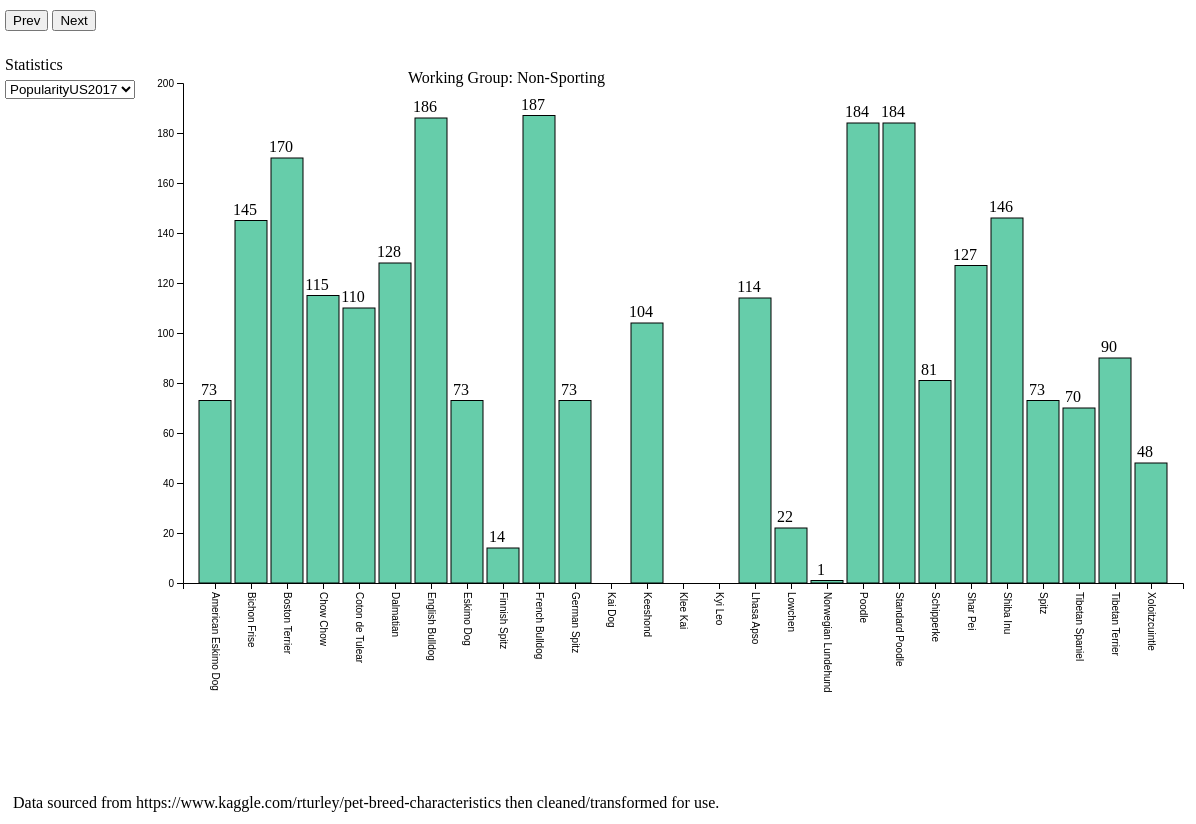
D3 v5 page, settled after 480 driven frames (8 s of simulated time); the page loaded 1 data file(s).


async function init() {
data = await d3.csv("pet_characteristics.csv");
data = data.filter(function(d){ return d.Group1 == "Non Sporting" })
var x = d3.scaleBand().rangeRound([0, 1000]).padding(.1).domain(data.map(function(d) { return d.BreedName; }))
var y = d3.scaleLinear().range([500,0]).domain([0, 200]);
var h = d3.scaleLinear().domain([0, 200]).range([0,500]);
var w = x.bandwidth();

var svg = d3.select('svg');
var bars = d3.select('svg').selectAll('rect');


//tooltip
var tooltip = d3.select("body")
    .append("div")
        .attr("class", "tooltip")
        .style("position", "absolute")
        .style("z-index", 10)
        .style("visibility", "hidden")
        .text("Simple text");

// stats drop down & change chart
var stats = ['MaleWtKg','Intelligence','PopularityUS2017']
d3.select('select')
    .selectAll('groups')
    .data(stats)
    .enter()
    .append('option')
    .text(function (d) { return d; })
    .property("selected", function(d){ return d === 'PopularityUS2017'; }); //set default stat to popularity
d3.select("#stats")
    .on("change", function() {
        if (this.value === 'MaleWtKg') {
            weight(this.value)
        }
        else if (this.value === 'Intelligence') {
            intelligence(this.value)
        }
        else { popularity(this.value) }
        ;});

function weight(value) {
  console.log(value);
  d3.select('svg').selectAll("rect").remove()
  d3.select('svg').selectAll('#barstat').remove();

  bars
    .data(data)
    .enter()
    .append("rect")
    .attr('transform','translate(175,75)')
    .attr("x", function(d) { return x(d.BreedName); })
    .attr('y',function(d) {return y(d.MaleWtKg);})
    .attr("width", w)
    .attr('height',function(d,i) {return h(d.MaleWtKg);})
    .append('title')
    .text(d => "Average Puppy Price: " + d.AverageBabyPrice +
                "\nWorking Group: " + d.Group1 )
        .on("mouseover", d => {tooltip.text(d.BreedName + " Average Puppy Price: " + d.AverageBabyPrice + "\nWorking Group: " + d.Group1); return tooltip.style("visibility", "visible")})
        .on("mousemove", function(){return tooltip.style("top", (d3.event.pageY-10)+"px").style("left",(d3.event.pageX+10)+"px");})
        .on("mouseout", () => tooltip.style("visibility", "hidden"));

    // stat on top of bar
    svg
        .append('g')
        .selectAll('rect')
        .data(data)
        .enter()
        .append('text')
        .text(function(d) { return d.MaleWtKg})
        .attr('id', 'barstat')
        .attr('transform','translate(185,45)')
        .attr("text-anchor", "middle")
        .attr("fill", "black")
        .attr('x', function(d) { return x(d.BreedName); })
        .attr('y', function(d) { return y(d.MaleWtKg); })
        .attr('dy', '1.5em')
};

function intelligence(value) {
  console.log(value);
  d3.select('svg').selectAll("rect").remove()
  d3.select('svg').selectAll('#barstat').remove();

  bars
    .data(data)
    .enter()
    .append("rect")
    .attr('transform','translate(175,75)')
    .attr("x", function(d) { return x(d.BreedName); })
    .attr('y',function(d) {return y(d.Intelligence);})
    .attr("width", w)
    .attr('height',function(d,i) {return h(d.Intelligence);})
    .append('title')
    .text(d => "Average Puppy Price: " + d.AverageBabyPrice +
                "\nWorking Group: " + d.Group1 )
        .on("mouseover", d => {tooltip.text(d.BreedName + " Average Puppy Price: " + d.AverageBabyPrice + "\nWorking Group: " + d.Group1); return tooltip.style("visibility", "visible")})
        .on("mousemove", function(){return tooltip.style("top", (d3.event.pageY-10)+"px").style("left",(d3.event.pageX+10)+"px");})
        .on("mouseout", () => tooltip.style("visibility", "hidden"));

  // stat on top of bar
    svg
        .append('g')
        .selectAll('rect')
        .data(data)
        .enter()
        .append('text')
        .text(function(d) { return d.Intelligence})
        .attr('id', 'barstat')
        .attr('transform','translate(185,45)')
        .attr("text-anchor", "middle")
        .attr("fill", "black")
        .attr('x', function(d) { return x(d.BreedName); })
        .attr('y', function(d) { return y(d.Intelligence); })
        .attr('dy', '1.5em')

};

function popularity(value) {
  console.log(value);
  d3.select('svg').selectAll("rect").remove();
  d3.select('svg').selectAll('#barstat').remove();

  bars
    .data(data)
    .enter()
    .append("rect")
    .attr('transform','translate(175,75)')
    .attr("x", function(d) { return x(d.BreedName); })
    .attr('y',function(d) {return y(d.PopularityUS2017);})
    .attr("width", w)
    .attr('height',function(d,i) {return h(d.PopularityUS2017);})
    .append('title')
    .text(d => "Average Puppy Price: " + d.AverageBabyPrice +
                "\nWorking Group: " + d.Group1 )
        .on("mouseover", d => {tooltip.text(d.BreedName + " Average Puppy Price: " + d.AverageBabyPrice + "\nWorking Group: " + d.Group1); return tooltip.style("visibility", "visible")})
        .on("mousemove", function(){return tooltip.style("top", (d3.event.pageY-10)+"px").style("left",(d3.event.pageX+10)+"px");})
        .on("mouseout", () => tooltip.style("visibility", "hidden"));

  // stat on top of bar
    svg
        .append('g')
        .selectAll('rect')
        .data(data)
        .enter()
        .append('text')
        .text(function(d) { return d.PopularityUS2017})
        .attr('id', 'barstat')
        .attr('transform','translate(185,45)')
        .attr("text-anchor", "middle")
        .attr("fill", "black")
        .attr('x', function(d) { return x(d.BreedName); })
        .attr('y', function(d) { return y(d.PopularityUS2017); })
        .attr('dy', '1.5em')

};

//create default chart
svg
    .append('g')
    .attr('transform','translate(175,75)')
    .selectAll('rect')
    .data(data)
    .enter()
    .append('rect')
    .attr("x", function(d) { return x(d.BreedName); })
    .attr('y',function(d) {return y(d.PopularityUS2017);})
    .attr('width', w)
    .attr('height',function(d,i) {return h(d.PopularityUS2017);})
    .append('title')
        .text(d => "Average Puppy Price: " + d.AverageBabyPrice +
                    "\nWorking Group: " + d.Group1 +
                    "\nPopularity: " + d.PopularityUS2017 )
            .on("mouseover", d => {tooltip.text(d.BreedName + " Average Puppy Price: " + d.AverageBabyPrice + "\nWorking Group: " + d.Group1); return tooltip.style("visibility", "visible")})
            .on("mousemove", function(){return tooltip.style("top", (d3.event.pageY-10)+"px").style("left",(d3.event.pageX+10)+"px");})
            .on("mouseout", () => tooltip.style("visibility", "hidden"));

// stat on top of bar
svg
    .append('g')
    .selectAll('rect')
    .data(data)
    .enter()
    .append('text')
    .text(function(d) { return d.PopularityUS2017})
    .attr('id', 'barstat')
    .attr('transform','translate(185,45)')
    .attr("text-anchor", "middle")
    .attr("fill", "black")
    .attr('x', function(d) { return x(d.BreedName); })
    .attr('y', function(d) { return y(d.PopularityUS2017); })
    .attr('dy', '1.5em')

svg
    .append('g')
    .attr('transform','translate(175,75)')
    .call(d3.axisLeft(y));
svg
    .append('g')
    .attr('transform','translate(175,575)')
    .call(d3.axisBottom(x))
    .selectAll('text')
    .attr("y", 0)
    .attr("x", 9)
    .attr("dy", ".35em")
    .attr('transform','rotate(90)')
    .style("text-anchor", "start");

svg
    .append('text')
    .attr('transform','translate(400,75)')
    .text("Working Group: Non-Sporting");

svg
    .append('text')
    .attr('transform','translate(5,800)')
    .text("Data sourced from https://www.kaggle.com/rturley/pet-breed-characteristics then cleaned/transformed for use.");


}
init()



### data: pet_characteristics.csv
BreedName, AltBreedName, LapCat, Fur, Group1, Group2, MaleWtKg, AverageBabyPrice, Intelligence, Watchdog, MalaysiaGuardedDog, MalaysiaProhibitedDog, MalaysiaPopularity, PopularityUS2017, Active, Adaptable, Adventurous, Affectionate, Aggressive, Agile, Alert, Aloof, Amiable, Assertive
Affenpinscher, , , , Toy, Companion, 4, 1000, 43, 1, , , , 44, 1, , 1, , , , , , , 
Afghan Hound, , , , Sporting, Sight, 28, 2250, 1, 1, , , , 98, , , , , , , , , 1, 
African Hunting Dog, , , , , , 23, , , , , , , , , , , , , , , , , 
Airedale Terrier, , , , Terrier, Terrier, 26, 700, 51, 4, , , , 136, , , , , , , 1, , , 
Akbash, , , , Working, Guardian, 53, 600, , 5, , , , , , , , 1, , , 1, , , 
Akita, , , , Working, Herding, 44, 1000, 26, 5, , 1, , 144, , , , , , , 1, , , 
Alaskan Malamute, , , , Working, Northern, 40, 1350, 30, 5, , , , 132, , , , 1, , , , , , 
American Bulldog, , , , Working, Guardian, 38, 800, , 6, , 1, , , , , , 1, , , 1, , , 
American Eskimo Dog, , , , Non Sporting, Northern, 8, 700, , 4, , , , 73, , , , , , , 1, , , 
American Hairless Terrier, , , , Terrier, Terrier, 5, 400, , 3, , , , 65, , , , , , , 1, , , 
American Staffordshire Terrier, , , , Terrier, Terrier, 28, 900, 46, 3, , 1, , 108, , , , , , , , , , 
American Water Spaniel, , , , Sporting, Gun, 16, 900, 36, 4, , , , 24, , , , , , , , , , 
Anatolian Shepherd, , , , Working, Guardian, 52, 800, , 6, , , , 105, , , , , , , , , , 
Appenzell Mountain Dog, , , , Working, Guardian, 27, 700, , 5, , , , , , , , , , , , , , 
Australian Cattle Dog/Blue Heeler, , , , Herding, Herding, 21, 600, 70, 6, , , , 135, , , , , 1, , 1, , , 
Australian Kelpie, , , , Working, Herding, 16, 600, , 5, , , , , , , , , , , 1, , , 
Australian Shepherd, , , , Terrier, Terrier, 27, 700, 38, 5, , , , 174, 1, , , 1, , , , , , 
Australian Terrier, , , , Terrier, Terrier, 5, 1250, 46, 3, , , , 54, , , , , , , 1, , , 
Basenji, , , , Hound, Sight, 11, 1100, 2, 5, , , , 107, , , , 1, , , 1, , , 
Basset Hound, , , , Hound, Scenthound, 26, 400, 9, 1, , , , 152, , , , 1, , , , , , 
Beagle, , , , Hound, Scenthound, 11, 650, 8, 1, , , , 185, , , , , , , , , , 
Bearded Collie, , , , Herding, Herding, 23, 1300, 46, 4, , , , 66, 1, , , , , , 1, , , 
Beauceron, , , , Herding, Herding, 50, 1350, , 5, , , , 50, , , , , , , , , , 
Bedlington Terrier, , , , Terrier, Terrier, 9, 1900, 40, 3, , , , 40, , , , 1, , , , , , 
Belgian Shepherd Dog Sheepdog, Groenendael, , , Herding, Herding, 32, 1300, 65, 6, , , , 71, 1, , , , , , 1, , , 
Belgian Shepherd Laekenois, , , , Herding, Herding, 28, 650, , 5, , , , , 1, , , , , , 1, , , 
Belgian Shepherd Malinois, Malinois, , , Herding, Herding, 27, 700, , 6, , , , 147, 1, , , , , , 1, , , 
Belgian Shepherd Tervuren, , , , Herding, Herding, 34, 1350, 66, 6, , , , 88, , , , , , , 1, , , 
Bernese Mountain Dog, , , , Working, Guardian, 44, 900, 58, 5, , , , 166, , , , 1, , , , , , 
Bichon Frise, , , , Non Sporting, Companion, 4, 850, 35, 3, , , , 145, , , , 1, , , , , , 
Black and Tan Coonhound, , , , Hound, Scenthound, 55, 350, 36, 3, , , , 61, , 1, , , , , , , , 
Black Labrador Retriever, , , , Sporting, Gun, 32, 1500, 73, 3, , , , 190, , , , 1, , , 1, , , 
Black Mouth Cur, , , , Hound, Scenthound, 32, 400, , 3, , , , , 1, , , , , , , , , 
Black Russian Terrier, , , , Working, Guardian, 51, 2150, , 6, , , , 75, , , , , , , , , , 
Bloodhound, , , , Hound, Scenthound, 46, 1000, 6, 1, , , , 141, , , , 1, , , , , , 
Blue Lacy, , , , Sporting, Gun, 18, 700, , 4, , , , , 1, , , , , , 1, , , 
Bluetick Coonhound, , , , Hound, Scenthound, 28, 550, , 1, , , , 59, 1, , , , , , , , , 
Boerboel, , , , Working, Guardian, 80, 1750, , 6, , , , 67, , , , , , , , , , 
Bolognese, , , , Working, Companion, 3, 1350, , 2, , , , , , , , , , , , , , 
Border Collie, , , , Herding, Herding, 17, 700, 79, 6, , , , 153, , , , , , , 1, , , 
Border Terrier, , , , Terrier, Terrier, 7, 1300, 50, 4, , , , 99, , , , 1, , , 1, , , 
Borzoi, , , , Hound, Sight, 41, 1100, 5, 1, , , , 89, , , , , , , , , , 
Boston Terrier, Boston Bull, , , Non Sporting, Companion, 9, 750, 26, 3, , , , 170, , , , 1, 1, , , , , 
Bouvier des Flanders, , , , Herding, Herding, 42, 1750, 51, 5, , , , 106, , , , , , , , , , 
Boxer, , , , Working, Guardian, 30, 900, 31, 5, , , , 180, , , , , , , , , , 
Boykin Spaniel, , , , Sporting, Gun, 15, 900, , 3, , , , 93, , , , , , , , , , 
Briard, , , , Herding, Gun, 35, 1100, 50, 6, , , , 64, , , , , , , , , , 
Brittany Spaniel, , , , Sporting, Gun, 17, 750, 61, 3, , , , 165, , , , , , , 1, , , 
Brussels Griffon, Brabancon Griffon, , , Toy, Companion, 4, 900, , 3, , , , 97, , , , , , , 1, , , 
Bull Terrier, American Pit Bull Terrier, , , Terrier, Terrier, 28, 1350, 14, 6, , , , 131, 1, , , , , , , , , 
Bullmastiff, , , , Working, Guardian, 55, 1350, 11, 6, 1, , , 140, , , , , , , 1, , , 
Cairn Terrier, , , , Terrier, Terrier, 7, 850, 45, 4, , , , 122, 1, , , , , , , , , 1
Canaan Dog, , , , Herding, Sight, 21, 1000, , 3, , , , 16, , , , , , , 1, , , 
Cane Corso Mastiff, , , , Working, Guardian, 47, 1750, , 6, , , , 154, , , , , , , , , , 
Carolina Dog, , , , , Sight, 18, 900, , 3, , , , , , 1, , , , , , , , 
Catahoula Leopard Dog, , , , Herding, Herding, 27, 400, , 6, , , , , , , , , , , 1, , , 
Cattle Dog, , , , Herding, Herding, 21, 600, 70, 6, , , , 135, , , , , 1, , 1, , , 
Caucasian Sheepdog (Caucasian Ovtcharka), , , , Working, Guardian, 63, 1750, , 6, , , , , , , , , , , 1, , , 
Cavalier King Charles Spaniel, , , , Toy, Companion, 7, 1350, 36, 2, , , , 172, , , , 1, , , , , , 
Chesapeake Bay Retriever, , , , Sporting, Gun, 33, 800, 53, 3, , , , 148, , , , 1, , , , , , 
... 189 more rows